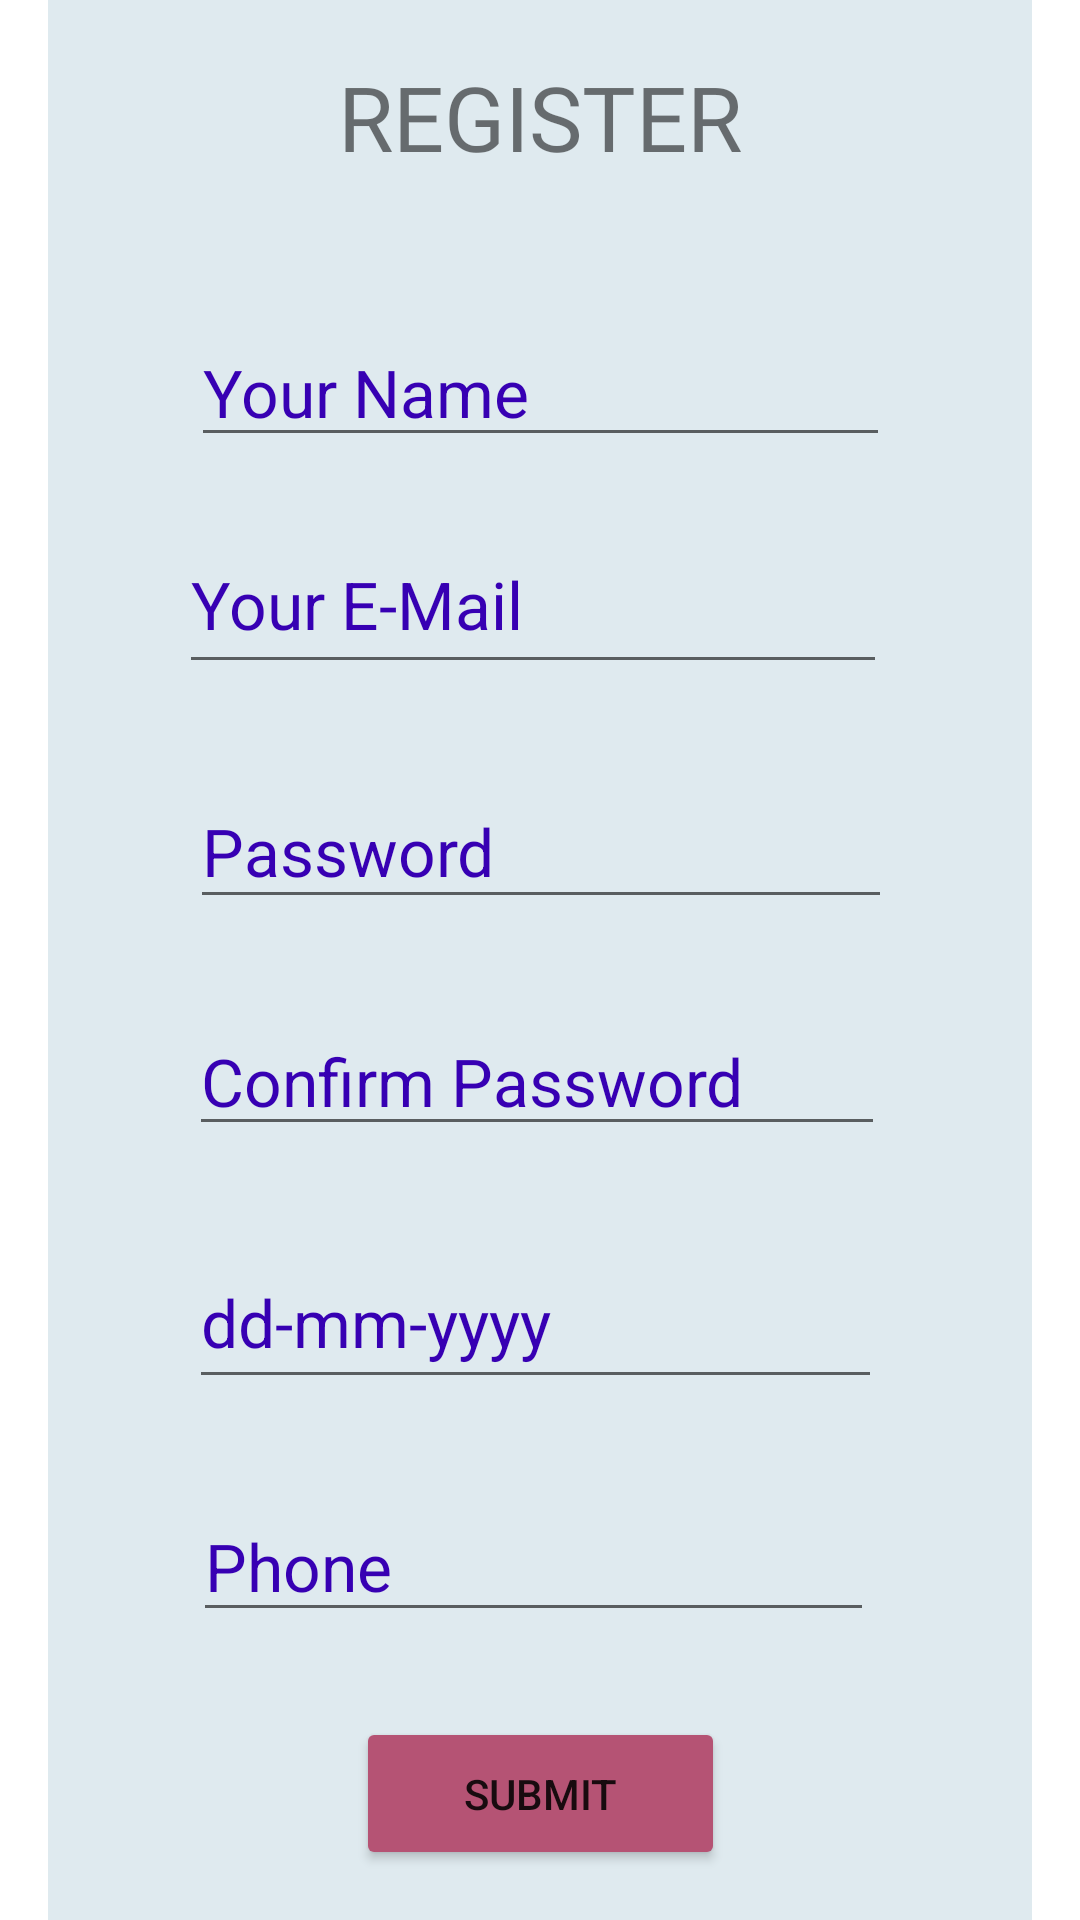

This screen was rendered from an Android layout file. Write that file and the resources it references.
<!-- AndroidManifest.xml: application theme Theme.NutriDoc -->
<!-- res/layout/activity_reg.xml -->
<?xml version="1.0" encoding="utf-8"?>
<androidx.constraintlayout.widget.ConstraintLayout xmlns:android="http://schemas.android.com/apk/res/android"
    xmlns:app="http://schemas.android.com/apk/res-auto"
    xmlns:tools="http://schemas.android.com/tools"
    android:layout_width="match_parent"
    android:layout_height="match_parent"
    android:background="@drawable/now"
    tools:context=".MainActivity">

    <LinearLayout
        android:layout_width="328dp"
        android:layout_height="683dp"
        android:background="#DFEAEF"
        android:orientation="horizontal"
        app:layout_constraintBottom_toBottomOf="parent"
        app:layout_constraintEnd_toEndOf="parent"
        app:layout_constraintStart_toStartOf="parent"
        app:layout_constraintTop_toTopOf="parent"></LinearLayout>

    <TextView
        android:id="@+id/textView3"
        android:layout_width="wrap_content"
        android:layout_height="wrap_content"
        android:layout_marginTop="2dp"
        android:layout_marginBottom="1dp"
        android:fontFamily="@font/aref_ruqaa"
        android:text="REGISTER"
        android:textSize="30sp"
        app:layout_constraintBottom_toTopOf="@+id/editTextTextPersonName3"
        app:layout_constraintEnd_toEndOf="parent"
        app:layout_constraintStart_toStartOf="parent"
        app:layout_constraintTop_toTopOf="parent"
        app:layout_constraintVertical_bias="0.0" />

    <EditText
        android:id="@+id/editTextTextPersonName3"
        android:layout_width="233dp"
        android:layout_height="46dp"
        android:layout_marginTop="30dp"
        android:layout_marginBottom="1dp"
        android:ems="10"
        android:hint="Your Name"
        android:inputType="textPersonName"
        android:scrollbarSize="6dp"
        android:textColorHint="@color/purple_700"
        android:textSize="22sp"
        app:layout_constraintBottom_toTopOf="@+id/editTextTextEmailAddress"
        app:layout_constraintEnd_toEndOf="parent"
        app:layout_constraintStart_toStartOf="parent"
        app:layout_constraintTop_toBottomOf="@+id/textView3" />

    <EditText
        android:id="@+id/editTextTextEmailAddress"
        android:layout_width="236dp"
        android:layout_height="56dp"
        android:layout_marginTop="2dp"
        android:layout_marginBottom="12dp"
        android:ems="10"
        android:hint="Your E-Mail"
        android:inputType="textEmailAddress"
        android:textColorHint="@color/purple_700"
        android:textSize="22sp"
        app:layout_constraintBottom_toTopOf="@+id/editTextTextPassword"
        app:layout_constraintEnd_toEndOf="parent"
        app:layout_constraintHorizontal_bias="0.48"
        app:layout_constraintStart_toStartOf="parent"
        app:layout_constraintTop_toBottomOf="@+id/editTextTextPersonName3" />

    <EditText
        android:id="@+id/editTextTextPassword"
        android:layout_width="234dp"
        android:layout_height="48dp"
        android:layout_marginTop="2dp"
        android:layout_marginBottom="12dp"
        android:ems="10"
        android:hint="Password"
        android:inputType="textPassword"
        android:textColorHint="@color/purple_700"
        android:textSize="22sp"
        app:layout_constraintBottom_toTopOf="@+id/editTextTextPassword2"
        app:layout_constraintEnd_toEndOf="parent"
        app:layout_constraintHorizontal_bias="0.502"
        app:layout_constraintStart_toStartOf="parent"
        app:layout_constraintTop_toBottomOf="@+id/editTextTextEmailAddress" />

    <EditText
        android:id="@+id/editTextTextPassword2"
        android:layout_width="232dp"
        android:layout_height="45dp"
        android:layout_marginTop="2dp"
        android:layout_marginBottom="12dp"
        android:ems="10"
        android:hint="Confirm Password"
        android:inputType="textPassword"
        android:textColorHint="@color/purple_700"
        android:textSize="22sp"
        app:layout_constraintBottom_toTopOf="@+id/editTextDate"
        app:layout_constraintEnd_toEndOf="parent"
        app:layout_constraintHorizontal_bias="0.491"
        app:layout_constraintStart_toStartOf="parent"
        app:layout_constraintTop_toBottomOf="@+id/editTextTextPassword" />

    <EditText
        android:id="@+id/editTextDate"
        android:layout_width="231dp"
        android:layout_height="54dp"
        android:layout_marginTop="2dp"
        android:layout_marginBottom="12dp"
        android:ems="10"
        android:hint="dd-mm-yyyy"
        android:inputType="date|text"
        android:textColorHint="@color/purple_700"
        android:textSize="22sp"
        app:layout_constraintBottom_toTopOf="@+id/editTextPhone"
        app:layout_constraintEnd_toEndOf="parent"
        app:layout_constraintHorizontal_bias="0.488"
        app:layout_constraintStart_toStartOf="parent"
        app:layout_constraintTop_toBottomOf="@+id/editTextTextPassword2" />

    <EditText
        android:id="@+id/editTextPhone"
        android:layout_width="227dp"
        android:layout_height="47dp"
        android:layout_marginTop="2dp"
        android:layout_marginBottom="12dp"
        android:ems="10"
        android:hint="Phone"
        android:inputType="text|phone"
        android:textColorHint="@color/purple_700"
        android:textSize="22sp"
        app:layout_constraintBottom_toTopOf="@+id/button2"
        app:layout_constraintEnd_toEndOf="parent"
        app:layout_constraintHorizontal_bias="0.483"
        app:layout_constraintStart_toStartOf="parent"
        app:layout_constraintTop_toBottomOf="@+id/editTextDate" />


    <Button
        android:id="@+id/button2"
        android:layout_width="123dp"
        android:layout_height="51dp"
        android:backgroundTint="#B55374"
        android:text="SUBMIT"
        app:layout_constraintBottom_toBottomOf="parent"
        app:layout_constraintEnd_toEndOf="parent"
        app:layout_constraintStart_toStartOf="parent"
        app:layout_constraintTop_toBottomOf="@+id/editTextPhone"
        app:layout_constraintVertical_bias="0.224" />

</androidx.constraintlayout.widget.ConstraintLayout>
<!-- resources referenced by this layout -->
<resources>
  <style name="Theme.NutriDoc" parent="Theme.MaterialComponents.DayNight.DarkActionBar">
          
          <item name="colorPrimary">@color/purple_500</item>
          <item name="colorPrimaryVariant">@color/purple_700</item>
          <item name="colorOnPrimary">@color/white</item>
          
          <item name="colorSecondary">@color/teal_200</item>
          <item name="colorSecondaryVariant">@color/teal_700</item>
          <item name="colorOnSecondary">@color/black</item>
          
          <item name="android:statusBarColor">?attr/colorPrimaryVariant</item>
          
      </style>
  <!-- not gathered from this repository: default colours our renderer supplied (Android Studio template values) -->
  <color name="purple_500">#FF6200EE</color>
  <color name="purple_700">#FF3700B3</color>
  <color name="teal_200">#FF03DAC5</color>
  <color name="teal_700">#FF018786</color>
  <color name="black">#FF000000</color>
  <color name="white">#FFFFFFFF</color>
</resources>
